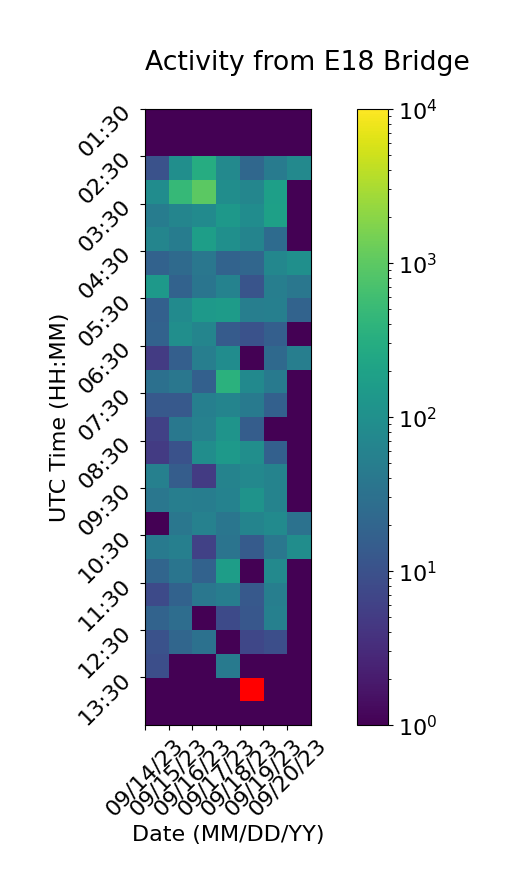

Source data for this figure (header and first rows):
Time (UTC), 09/14/23, 09/15/23, 09/16/23, 09/17/23, 09/18/23, 09/19/23, 09/20/23
01:30, 1.0, 1.0, 1.0, 1.0, 1.0, 1.0, 1.0
02:00, 1.0, 1.0, 1.0, 1.0, 1.0, 1.0, 1.0
02:30, 10.0, 94.0, 304.0, 76.0, 22.0, 46.0, 76.0
03:00, 87.0, 476.0, 971.0, 91.0, 68.0, 182.0, 1.0
03:30, 48.0, 67.0, 82.0, 138.0, 89.0, 191.0, 1.0
04:00, 67.0, 48.0, 177.0, 97.0, 63.0, 25.0, 1.0
04:30, 18.0, 24.0, 38.0, 19.0, 21.0, 71.0, 98.0
05:00, 147.0, 18.0, 36.0, 59.0, 11.0, 52.0, 39.0
05:30, 17.0, 83.0, 141.0, 156.0, 52.0, 53.0, 19.0
06:00, 18.0, 96.0, 66.0, 14.0, 10.0, 16.0, 1.0
06:30, 5.0, 16.0, 52.0, 87.0, 1.0, 23.0, 51.0
07:00, 30.0, 38.0, 17.0, 361.0, 78.0, 44.0, 1.0
07:30, 13.0, 13.0, 54.0, 63.0, 45.0, 17.0, 1.0
08:00, 6.0, 40.0, 57.0, 116.0, 15.0, 1.0, 1.0
08:30, 5.0, 10.0, 90.0, 140.0, 95.0, 17.0, 1.0
09:00, 56.0, 15.0, 5.0, 61.0, 74.0, 61.0, 1.0
09:30, 38.0, 51.0, 50.0, 59.0, 115.0, 61.0, 1.0
10:00, 1.0, 38.0, 57.0, 37.0, 63.0, 82.0, 32.0
10:30, 43.0, 54.0, 6.0, 34.0, 14.0, 38.0, 91.0
11:00, 20.0, 36.0, 18.0, 169.0, 1.0, 77.0, 1.0
11:30, 8.0, 18.0, 38.0, 50.0, 13.0, 52.0, 1.0
12:00, 19.0, 27.0, 1.0, 8.0, 12.0, 55.0, 1.0
12:30, 10.0, 21.0, 31.0, 1.0, 7.0, 9.0, 1.0
13:00, 9.0, 1.0, 1.0, 44.0, 1.0, 1.0, 1.0
13:30, 1.0, 1.0, 1.0, 1.0, , 1.0, 1.0
14:00, 1.0, 1.0, 1.0, 1.0, 1.0, 1.0, 1.0
